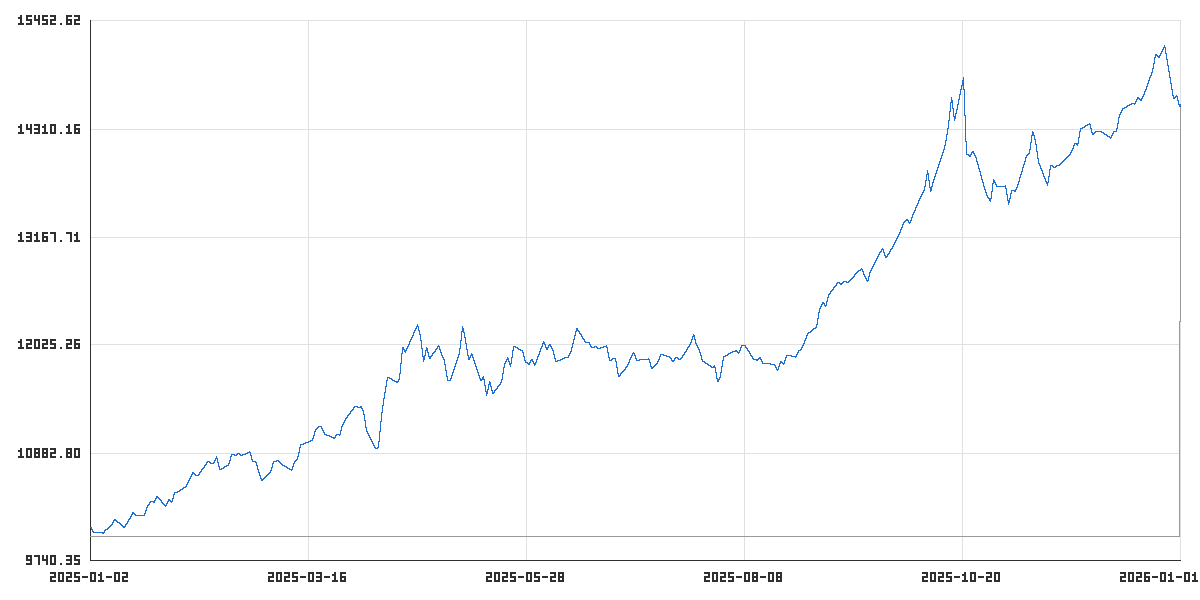

The file beside this chart, header and first rows:
time_utc, balance, equity
2025-01-02T20:00:00Z, 10000, 10092
2025-01-03T20:00:00Z, 10000, 10045
2025-01-06T20:00:00Z, 10000, 10028
2025-01-07T20:00:00Z, 10000, 10072
2025-01-08T20:00:00Z, 10000, 10097
2025-01-09T20:00:00Z, 10000, 10129
2025-01-10T20:00:00Z, 10000, 10174
2025-01-13T20:00:00Z, 10000, 10092
2025-01-14T20:00:00Z, 10000, 10137
2025-01-15T20:00:00Z, 10000, 10195
2025-01-16T20:00:00Z, 10000, 10254
2025-01-17T20:00:00Z, 10000, 10216
2025-01-20T20:00:00Z, 10000, 10233
2025-01-21T20:00:00Z, 10000, 10333
2025-01-22T20:00:00Z, 10000, 10369
2025-01-23T20:00:00Z, 10000, 10361
2025-01-24T20:00:00Z, 10000, 10421
2025-01-27T20:00:00Z, 10000, 10314
2025-01-28T20:00:00Z, 10000, 10389
2025-01-29T20:00:00Z, 10000, 10358
2025-01-30T20:00:00Z, 10000, 10469
2025-01-31T20:00:00Z, 10000, 10476
2025-02-03T20:00:00Z, 10000, 10540
2025-02-04T20:00:00Z, 10000, 10613
2025-02-05T20:00:00Z, 10000, 10673
2025-02-06T20:00:00Z, 10000, 10640
2025-02-07T20:00:00Z, 10000, 10658
2025-02-10T20:00:00Z, 10000, 10789
2025-02-11T20:00:00Z, 10000, 10775
2025-02-12T20:00:00Z, 10000, 10767
2025-02-13T20:00:00Z, 10000, 10849
2025-02-14T20:00:00Z, 10000, 10709
2025-02-17T20:00:00Z, 10000, 10758
2025-02-18T20:00:00Z, 10000, 10872
2025-02-19T20:00:00Z, 10000, 10858
2025-02-20T20:00:00Z, 10000, 10872
2025-02-21T20:00:00Z, 10000, 10858
2025-02-24T20:00:00Z, 10000, 10903
2025-02-25T20:00:00Z, 10000, 10791
2025-02-26T20:00:00Z, 10000, 10795
2025-02-27T20:00:00Z, 10000, 10687
2025-02-28T20:00:00Z, 10000, 10596
2025-03-03T20:00:00Z, 10000, 10691
2025-03-04T20:00:00Z, 10000, 10793
2025-03-05T20:00:00Z, 10000, 10805
2025-03-06T20:00:00Z, 10000, 10781
2025-03-07T20:00:00Z, 10000, 10753
2025-03-10T20:00:00Z, 10000, 10693
2025-03-11T20:00:00Z, 10000, 10790
2025-03-12T20:00:00Z, 10000, 10827
2025-03-13T20:00:00Z, 10000, 10978
2025-03-14T20:00:00Z, 10000, 10980
2025-03-17T20:00:00Z, 10000, 11027
2025-03-18T20:00:00Z, 10000, 11132
2025-03-19T20:00:00Z, 10000, 11167
2025-03-20T20:00:00Z, 10000, 11153
2025-03-21T20:00:00Z, 10000, 11078
2025-03-24T20:00:00Z, 10000, 11035
2025-03-25T20:00:00Z, 10000, 11074
2025-03-26T20:00:00Z, 10000, 11066
... 200 more rows
